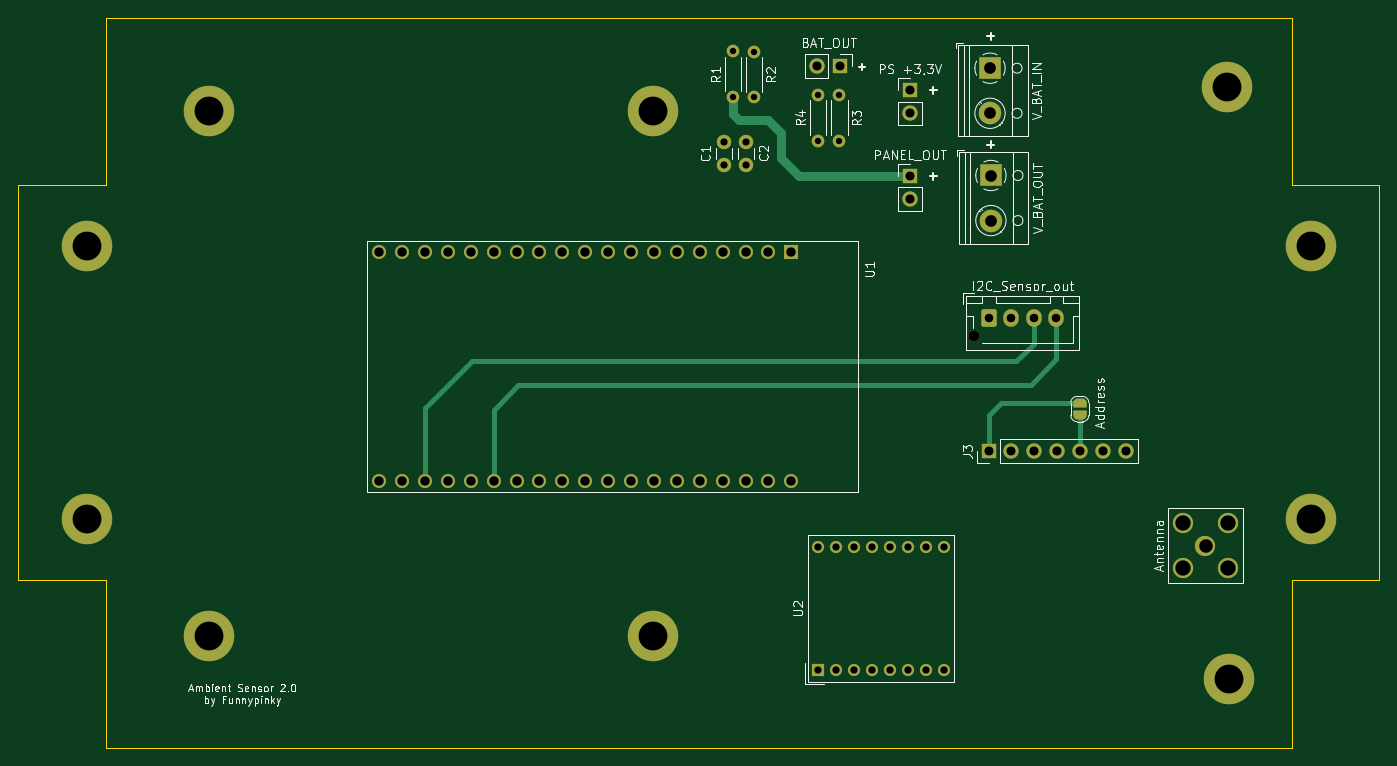
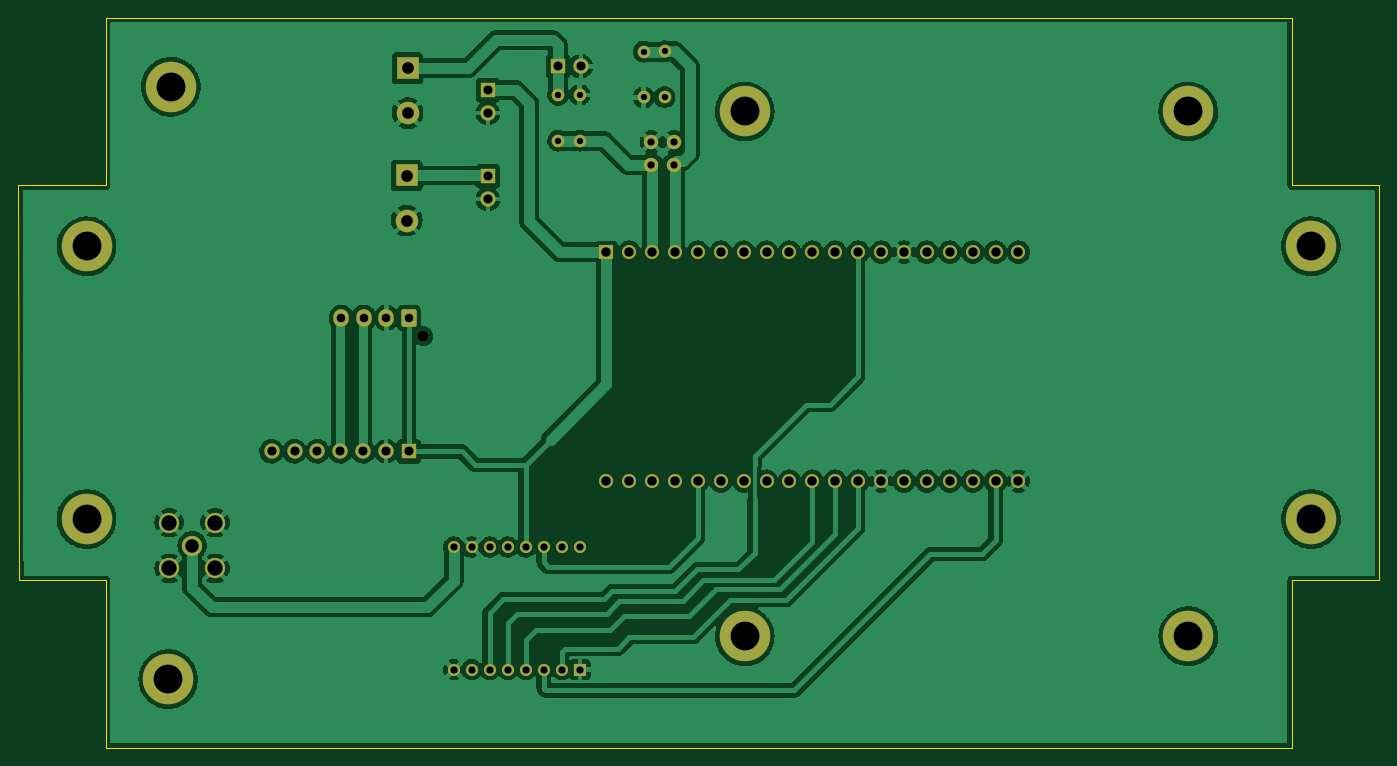
Circuit board: 11 layer files. Board 151.0 x 81.0 mm.
- bottom_copper: sensor-B_Cu.gbr (232382 bytes)
- bottom_mask: sensor-B_Mask.gbr (4855 bytes)
- paste: sensor-B_Paste.gbr (463 bytes)
- bottom_silk: sensor-B_Silkscreen.gbr (464 bytes)
- outline: sensor-Edge_Cuts.gbr (1135 bytes)
- top_copper: sensor-F_Cu.gbr (11615 bytes)
- top_mask: sensor-F_Mask.gbr (5878 bytes)
- paste: sensor-F_Paste.gbr (463 bytes)
- top_silk: sensor-F_Silkscreen.gbr (35691 bytes)
- drill: sensor-NPTH.drl (367 bytes)
- drill: sensor-PTH.drl (2416 bytes)

=== bottom_copper: sensor-B_Cu.gbr (232382 bytes, source omitted) ===
=== bottom_mask: sensor-B_Mask.gbr ===
%TF.GenerationSoftware,KiCad,Pcbnew,6.0.2+dfsg-1*%
%TF.CreationDate,2023-05-08T14:40:52+02:00*%
%TF.ProjectId,sensor,73656e73-6f72-42e6-9b69-6361645f7063,rev?*%
%TF.SameCoordinates,Original*%
%TF.FileFunction,Soldermask,Bot*%
%TF.FilePolarity,Negative*%
%FSLAX46Y46*%
G04 Gerber Fmt 4.6, Leading zero omitted, Abs format (unit mm)*
G04 Created by KiCad (PCBNEW 6.0.2+dfsg-1) date 2023-05-08 14:40:52*
%MOMM*%
%LPD*%
G01*
G04 APERTURE LIST*
G04 Aperture macros list*
%AMRoundRect*
0 Rectangle with rounded corners*
0 $1 Rounding radius*
0 $2 $3 $4 $5 $6 $7 $8 $9 X,Y pos of 4 corners*
0 Add a 4 corners polygon primitive as box body*
4,1,4,$2,$3,$4,$5,$6,$7,$8,$9,$2,$3,0*
0 Add four circle primitives for the rounded corners*
1,1,$1+$1,$2,$3*
1,1,$1+$1,$4,$5*
1,1,$1+$1,$6,$7*
1,1,$1+$1,$8,$9*
0 Add four rect primitives between the rounded corners*
20,1,$1+$1,$2,$3,$4,$5,0*
20,1,$1+$1,$4,$5,$6,$7,0*
20,1,$1+$1,$6,$7,$8,$9,0*
20,1,$1+$1,$8,$9,$2,$3,0*%
G04 Aperture macros list end*
%ADD10C,5.600000*%
%ADD11C,1.200000*%
%ADD12RoundRect,0.250000X-0.600000X-0.725000X0.600000X-0.725000X0.600000X0.725000X-0.600000X0.725000X0*%
%ADD13O,1.700000X1.950000*%
%ADD14C,1.400000*%
%ADD15O,1.400000X1.400000*%
%ADD16R,2.500000X2.500000*%
%ADD17C,2.500000*%
%ADD18C,1.600000*%
%ADD19R,1.700000X1.700000*%
%ADD20O,1.700000X1.700000*%
%ADD21R,1.560000X1.560000*%
%ADD22C,1.560000*%
%ADD23R,1.350000X1.350000*%
%ADD24C,1.350000*%
%ADD25C,2.250000*%
G04 APERTURE END LIST*
D10*
%TO.C,REF\u002A\u002A*%
X184950000Y-106050000D03*
%TD*%
D11*
%TO.C,I2C_Sensor_out*%
X156660000Y-68000000D03*
D12*
X158260000Y-66000000D03*
D13*
X160760000Y-66000000D03*
X163260000Y-66000000D03*
X165760000Y-66000000D03*
%TD*%
D14*
%TO.C,R2*%
X132200000Y-36460000D03*
D15*
X132200000Y-41540000D03*
%TD*%
D16*
%TO.C,V_BAT_IN*%
X158400000Y-38300000D03*
D17*
X158400000Y-43300000D03*
%TD*%
D10*
%TO.C,REF\u002A\u002A*%
X58200000Y-88300000D03*
%TD*%
D18*
%TO.C,C2*%
X131350000Y-49000000D03*
X131350000Y-46500000D03*
%TD*%
D16*
%TO.C,V_BAT_OUT*%
X158500000Y-50200000D03*
D17*
X158500000Y-55200000D03*
%TD*%
D19*
%TO.C,PS +3\u002C3V*%
X149500000Y-40725000D03*
D20*
X149500000Y-43265000D03*
%TD*%
D10*
%TO.C,REF\u002A\u002A*%
X194000000Y-88300000D03*
%TD*%
D19*
%TO.C,PANEL_OUT*%
X149500000Y-50260000D03*
D20*
X149500000Y-52800000D03*
%TD*%
D14*
%TO.C,R4*%
X139300000Y-46340000D03*
D15*
X139300000Y-41260000D03*
%TD*%
D10*
%TO.C,REF\u002A\u002A*%
X58200000Y-58050000D03*
%TD*%
D14*
%TO.C,R3*%
X141700000Y-41260000D03*
D15*
X141700000Y-46340000D03*
%TD*%
D10*
%TO.C,REF\u002A\u002A*%
X71800000Y-101300000D03*
%TD*%
%TO.C,REF\u002A\u002A*%
X121000000Y-43100000D03*
%TD*%
D18*
%TO.C,C1*%
X128900000Y-49000000D03*
X128900000Y-46500000D03*
%TD*%
D14*
%TO.C,R1*%
X129900000Y-41500000D03*
D15*
X129900000Y-36420000D03*
%TD*%
D19*
%TO.C,BAT_OUT*%
X141725000Y-38100000D03*
D20*
X139185000Y-38100000D03*
%TD*%
D10*
%TO.C,REF\u002A\u002A*%
X71800000Y-43100000D03*
%TD*%
%TO.C,REF\u002A\u002A*%
X121000000Y-101300000D03*
%TD*%
D21*
%TO.C,U1*%
X136360000Y-58700000D03*
D22*
X133820000Y-58700000D03*
X131280000Y-58700000D03*
X128740000Y-58700000D03*
X126200000Y-58700000D03*
X123660000Y-58700000D03*
X121120000Y-58700000D03*
X118580000Y-58700000D03*
X116040000Y-58700000D03*
X113500000Y-58700000D03*
X110960000Y-58700000D03*
X108420000Y-58700000D03*
X105880000Y-58700000D03*
X103340000Y-58700000D03*
X100800000Y-58700000D03*
X98260000Y-58700000D03*
X95720000Y-58700000D03*
X93180000Y-58700000D03*
X90640000Y-58700000D03*
X136360000Y-84100000D03*
X133820000Y-84100000D03*
X131280000Y-84100000D03*
X128740000Y-84100000D03*
X126200000Y-84100000D03*
X123660000Y-84100000D03*
X121120000Y-84100000D03*
X118580000Y-84100000D03*
X116040000Y-84100000D03*
X113500000Y-84100000D03*
X110960000Y-84100000D03*
X108420000Y-84100000D03*
X105880000Y-84100000D03*
X103340000Y-84100000D03*
X100800000Y-84100000D03*
X98260000Y-84100000D03*
X95720000Y-84100000D03*
X93180000Y-84100000D03*
X90640000Y-84100000D03*
%TD*%
D10*
%TO.C,REF\u002A\u002A*%
X194000000Y-58050000D03*
%TD*%
D23*
%TO.C,U2*%
X139292500Y-105007500D03*
D24*
X141292500Y-105007500D03*
X143292500Y-105007500D03*
X145292500Y-105007500D03*
X147292500Y-105007500D03*
X149292500Y-105007500D03*
X151292500Y-105007500D03*
X153292500Y-105007500D03*
X153292500Y-91407500D03*
X151292500Y-91407500D03*
X149292500Y-91407500D03*
X147292500Y-91407500D03*
X145292500Y-91407500D03*
X143292500Y-91407500D03*
X141292500Y-91407500D03*
X139292500Y-91407500D03*
%TD*%
D25*
%TO.C,Antenna*%
X182300000Y-91250000D03*
X184840000Y-93790000D03*
X179760000Y-88710000D03*
X184840000Y-88710000D03*
X179760000Y-93790000D03*
%TD*%
D19*
%TO.C,J3*%
X158240000Y-80800000D03*
D20*
X160780000Y-80800000D03*
X163320000Y-80800000D03*
X165860000Y-80800000D03*
X168400000Y-80800000D03*
X170940000Y-80800000D03*
X173480000Y-80800000D03*
%TD*%
D10*
%TO.C,REF\u002A\u002A*%
X184650000Y-40350000D03*
%TD*%
M02*

=== paste: sensor-B_Paste.gbr ===
%TF.GenerationSoftware,KiCad,Pcbnew,6.0.2+dfsg-1*%
%TF.CreationDate,2023-05-08T14:40:52+02:00*%
%TF.ProjectId,sensor,73656e73-6f72-42e6-9b69-6361645f7063,rev?*%
%TF.SameCoordinates,Original*%
%TF.FileFunction,Paste,Bot*%
%TF.FilePolarity,Positive*%
%FSLAX46Y46*%
G04 Gerber Fmt 4.6, Leading zero omitted, Abs format (unit mm)*
G04 Created by KiCad (PCBNEW 6.0.2+dfsg-1) date 2023-05-08 14:40:52*
%MOMM*%
%LPD*%
G01*
G04 APERTURE LIST*
G04 APERTURE END LIST*
M02*

=== bottom_silk: sensor-B_Silkscreen.gbr ===
%TF.GenerationSoftware,KiCad,Pcbnew,6.0.2+dfsg-1*%
%TF.CreationDate,2023-05-08T14:40:52+02:00*%
%TF.ProjectId,sensor,73656e73-6f72-42e6-9b69-6361645f7063,rev?*%
%TF.SameCoordinates,Original*%
%TF.FileFunction,Legend,Bot*%
%TF.FilePolarity,Positive*%
%FSLAX46Y46*%
G04 Gerber Fmt 4.6, Leading zero omitted, Abs format (unit mm)*
G04 Created by KiCad (PCBNEW 6.0.2+dfsg-1) date 2023-05-08 14:40:52*
%MOMM*%
%LPD*%
G01*
G04 APERTURE LIST*
G04 APERTURE END LIST*
M02*

=== outline: sensor-Edge_Cuts.gbr ===
%TF.GenerationSoftware,KiCad,Pcbnew,6.0.2+dfsg-1*%
%TF.CreationDate,2023-05-08T14:40:52+02:00*%
%TF.ProjectId,sensor,73656e73-6f72-42e6-9b69-6361645f7063,rev?*%
%TF.SameCoordinates,Original*%
%TF.FileFunction,Profile,NP*%
%FSLAX46Y46*%
G04 Gerber Fmt 4.6, Leading zero omitted, Abs format (unit mm)*
G04 Created by KiCad (PCBNEW 6.0.2+dfsg-1) date 2023-05-08 14:40:52*
%MOMM*%
%LPD*%
G01*
G04 APERTURE LIST*
%TA.AperFunction,Profile*%
%ADD10C,0.038100*%
%TD*%
G04 APERTURE END LIST*
D10*
X60300000Y-51300000D02*
X50600000Y-51300000D01*
X50600000Y-51300000D02*
X50600000Y-95100000D01*
X50600000Y-95100000D02*
X60300000Y-95100000D01*
X60300000Y-95100000D02*
X60300000Y-113700000D01*
X60300000Y-113700000D02*
X191900000Y-113700000D01*
X191900000Y-113700000D02*
X191900000Y-95100000D01*
X191900000Y-95100000D02*
X201500000Y-95100000D01*
X201500000Y-95100000D02*
X201600000Y-51300000D01*
X201600000Y-51300000D02*
X191900000Y-51300000D01*
X191900000Y-51300000D02*
X191900000Y-32700000D01*
X191900000Y-32700000D02*
X126100000Y-32700000D01*
X126100000Y-32700000D02*
X60300000Y-32700000D01*
X60300000Y-32700000D02*
X60300000Y-51300000D01*
M02*

=== top_copper: sensor-F_Cu.gbr (11615 bytes, source omitted) ===
=== top_mask: sensor-F_Mask.gbr ===
%TF.GenerationSoftware,KiCad,Pcbnew,6.0.2+dfsg-1*%
%TF.CreationDate,2023-05-08T14:40:52+02:00*%
%TF.ProjectId,sensor,73656e73-6f72-42e6-9b69-6361645f7063,rev?*%
%TF.SameCoordinates,Original*%
%TF.FileFunction,Soldermask,Top*%
%TF.FilePolarity,Negative*%
%FSLAX46Y46*%
G04 Gerber Fmt 4.6, Leading zero omitted, Abs format (unit mm)*
G04 Created by KiCad (PCBNEW 6.0.2+dfsg-1) date 2023-05-08 14:40:52*
%MOMM*%
%LPD*%
G01*
G04 APERTURE LIST*
G04 Aperture macros list*
%AMRoundRect*
0 Rectangle with rounded corners*
0 $1 Rounding radius*
0 $2 $3 $4 $5 $6 $7 $8 $9 X,Y pos of 4 corners*
0 Add a 4 corners polygon primitive as box body*
4,1,4,$2,$3,$4,$5,$6,$7,$8,$9,$2,$3,0*
0 Add four circle primitives for the rounded corners*
1,1,$1+$1,$2,$3*
1,1,$1+$1,$4,$5*
1,1,$1+$1,$6,$7*
1,1,$1+$1,$8,$9*
0 Add four rect primitives between the rounded corners*
20,1,$1+$1,$2,$3,$4,$5,0*
20,1,$1+$1,$4,$5,$6,$7,0*
20,1,$1+$1,$6,$7,$8,$9,0*
20,1,$1+$1,$8,$9,$2,$3,0*%
%AMFreePoly0*
4,1,22,0.500000,-0.750000,0.000000,-0.750000,0.000000,-0.745033,-0.079941,-0.743568,-0.215256,-0.701293,-0.333266,-0.622738,-0.424486,-0.514219,-0.481581,-0.384460,-0.499164,-0.250000,-0.500000,-0.250000,-0.500000,0.250000,-0.499164,0.250000,-0.499963,0.256109,-0.478152,0.396186,-0.417904,0.524511,-0.324060,0.630769,-0.204165,0.706417,-0.067858,0.745374,0.000000,0.744959,0.000000,0.750000,
0.500000,0.750000,0.500000,-0.750000,0.500000,-0.750000,$1*%
%AMFreePoly1*
4,1,20,0.000000,0.744959,0.073905,0.744508,0.209726,0.703889,0.328688,0.626782,0.421226,0.519385,0.479903,0.390333,0.500000,0.250000,0.500000,-0.250000,0.499851,-0.262216,0.476331,-0.402017,0.414519,-0.529596,0.319384,-0.634700,0.198574,-0.708877,0.061801,-0.746166,0.000000,-0.745033,0.000000,-0.750000,-0.500000,-0.750000,-0.500000,0.750000,0.000000,0.750000,0.000000,0.744959,
0.000000,0.744959,$1*%
G04 Aperture macros list end*
%ADD10C,5.600000*%
%ADD11C,1.200000*%
%ADD12RoundRect,0.250000X-0.600000X-0.725000X0.600000X-0.725000X0.600000X0.725000X-0.600000X0.725000X0*%
%ADD13O,1.700000X1.950000*%
%ADD14C,1.400000*%
%ADD15O,1.400000X1.400000*%
%ADD16R,2.500000X2.500000*%
%ADD17C,2.500000*%
%ADD18C,1.600000*%
%ADD19R,1.700000X1.700000*%
%ADD20O,1.700000X1.700000*%
%ADD21FreePoly0,90.000000*%
%ADD22FreePoly1,90.000000*%
%ADD23R,1.560000X1.560000*%
%ADD24C,1.560000*%
%ADD25R,1.350000X1.350000*%
%ADD26C,1.350000*%
%ADD27C,2.250000*%
G04 APERTURE END LIST*
D10*
%TO.C,REF\u002A\u002A*%
X184950000Y-106050000D03*
%TD*%
D11*
%TO.C,I2C_Sensor_out*%
X156660000Y-68000000D03*
D12*
X158260000Y-66000000D03*
D13*
X160760000Y-66000000D03*
X163260000Y-66000000D03*
X165760000Y-66000000D03*
%TD*%
D14*
%TO.C,R2*%
X132200000Y-36460000D03*
D15*
X132200000Y-41540000D03*
%TD*%
D16*
%TO.C,V_BAT_IN*%
X158400000Y-38300000D03*
D17*
X158400000Y-43300000D03*
%TD*%
D10*
%TO.C,REF\u002A\u002A*%
X58200000Y-88300000D03*
%TD*%
D18*
%TO.C,C2*%
X131350000Y-49000000D03*
X131350000Y-46500000D03*
%TD*%
D16*
%TO.C,V_BAT_OUT*%
X158500000Y-50200000D03*
D17*
X158500000Y-55200000D03*
%TD*%
D19*
%TO.C,PS +3\u002C3V*%
X149500000Y-40725000D03*
D20*
X149500000Y-43265000D03*
%TD*%
D10*
%TO.C,REF\u002A\u002A*%
X194000000Y-88300000D03*
%TD*%
D19*
%TO.C,PANEL_OUT*%
X149500000Y-50260000D03*
D20*
X149500000Y-52800000D03*
%TD*%
D14*
%TO.C,R4*%
X139300000Y-46340000D03*
D15*
X139300000Y-41260000D03*
%TD*%
D10*
%TO.C,REF\u002A\u002A*%
X58200000Y-58050000D03*
%TD*%
D14*
%TO.C,R3*%
X141700000Y-41260000D03*
D15*
X141700000Y-46340000D03*
%TD*%
D10*
%TO.C,REF\u002A\u002A*%
X71800000Y-101300000D03*
%TD*%
%TO.C,REF\u002A\u002A*%
X121000000Y-43100000D03*
%TD*%
D18*
%TO.C,C1*%
X128900000Y-49000000D03*
X128900000Y-46500000D03*
%TD*%
D14*
%TO.C,R1*%
X129900000Y-41500000D03*
D15*
X129900000Y-36420000D03*
%TD*%
D21*
%TO.C,Address*%
X168360000Y-76750000D03*
D22*
X168360000Y-75450000D03*
%TD*%
D19*
%TO.C,BAT_OUT*%
X141725000Y-38100000D03*
D20*
X139185000Y-38100000D03*
%TD*%
D10*
%TO.C,REF\u002A\u002A*%
X71800000Y-43100000D03*
%TD*%
%TO.C,REF\u002A\u002A*%
X121000000Y-101300000D03*
%TD*%
D23*
%TO.C,U1*%
X136360000Y-58700000D03*
D24*
X133820000Y-58700000D03*
X131280000Y-58700000D03*
X128740000Y-58700000D03*
X126200000Y-58700000D03*
X123660000Y-58700000D03*
X121120000Y-58700000D03*
X118580000Y-58700000D03*
X116040000Y-58700000D03*
X113500000Y-58700000D03*
X110960000Y-58700000D03*
X108420000Y-58700000D03*
X105880000Y-58700000D03*
X103340000Y-58700000D03*
X100800000Y-58700000D03*
X98260000Y-58700000D03*
X95720000Y-58700000D03*
X93180000Y-58700000D03*
X90640000Y-58700000D03*
X136360000Y-84100000D03*
X133820000Y-84100000D03*
X131280000Y-84100000D03*
X128740000Y-84100000D03*
X126200000Y-84100000D03*
X123660000Y-84100000D03*
X121120000Y-84100000D03*
X118580000Y-84100000D03*
X116040000Y-84100000D03*
X113500000Y-84100000D03*
X110960000Y-84100000D03*
X108420000Y-84100000D03*
X105880000Y-84100000D03*
X103340000Y-84100000D03*
X100800000Y-84100000D03*
X98260000Y-84100000D03*
X95720000Y-84100000D03*
X93180000Y-84100000D03*
X90640000Y-84100000D03*
%TD*%
D10*
%TO.C,REF\u002A\u002A*%
X194000000Y-58050000D03*
%TD*%
D25*
%TO.C,U2*%
X139292500Y-105007500D03*
D26*
X141292500Y-105007500D03*
X143292500Y-105007500D03*
X145292500Y-105007500D03*
X147292500Y-105007500D03*
X149292500Y-105007500D03*
X151292500Y-105007500D03*
X153292500Y-105007500D03*
X153292500Y-91407500D03*
X151292500Y-91407500D03*
X149292500Y-91407500D03*
X147292500Y-91407500D03*
X145292500Y-91407500D03*
X143292500Y-91407500D03*
X141292500Y-91407500D03*
X139292500Y-91407500D03*
%TD*%
D27*
%TO.C,Antenna*%
X182300000Y-91250000D03*
X184840000Y-93790000D03*
X179760000Y-88710000D03*
X184840000Y-88710000D03*
X179760000Y-93790000D03*
%TD*%
D19*
%TO.C,J3*%
X158240000Y-80800000D03*
D20*
X160780000Y-80800000D03*
X163320000Y-80800000D03*
X165860000Y-80800000D03*
X168400000Y-80800000D03*
X170940000Y-80800000D03*
X173480000Y-80800000D03*
%TD*%
D10*
%TO.C,REF\u002A\u002A*%
X184650000Y-40350000D03*
%TD*%
M02*

=== paste: sensor-F_Paste.gbr ===
%TF.GenerationSoftware,KiCad,Pcbnew,6.0.2+dfsg-1*%
%TF.CreationDate,2023-05-08T14:40:52+02:00*%
%TF.ProjectId,sensor,73656e73-6f72-42e6-9b69-6361645f7063,rev?*%
%TF.SameCoordinates,Original*%
%TF.FileFunction,Paste,Top*%
%TF.FilePolarity,Positive*%
%FSLAX46Y46*%
G04 Gerber Fmt 4.6, Leading zero omitted, Abs format (unit mm)*
G04 Created by KiCad (PCBNEW 6.0.2+dfsg-1) date 2023-05-08 14:40:52*
%MOMM*%
%LPD*%
G01*
G04 APERTURE LIST*
G04 APERTURE END LIST*
M02*

=== top_silk: sensor-F_Silkscreen.gbr (35691 bytes, source omitted) ===
=== drill: sensor-NPTH.drl ===
M48
; DRILL file {KiCad 6.0.2+dfsg-1} date Mo 08 Mai 2023 14:40:45 CEST
; FORMAT={-:-/ absolute / inch / decimal}
; #@! TF.CreationDate,2023-05-08T14:40:45+02:00
; #@! TF.GenerationSoftware,Kicad,Pcbnew,6.0.2+dfsg-1
; #@! TF.FileFunction,NonPlated,1,2,NPTH
FMAT,2
INCH
; #@! TA.AperFunction,NonPlated,NPTH,ComponentDrill
T1C0.0472
%
G90
G05
T1
X6.1677Y-2.6772
T0
M30

=== drill: sensor-PTH.drl ===
M48
; DRILL file {KiCad 6.0.2+dfsg-1} date Mo 08 Mai 2023 14:40:45 CEST
; FORMAT={-:-/ absolute / inch / decimal}
; #@! TF.CreationDate,2023-05-08T14:40:45+02:00
; #@! TF.GenerationSoftware,Kicad,Pcbnew,6.0.2+dfsg-1
; #@! TF.FileFunction,Plated,1,2,PTH
FMAT,2
INCH
; #@! TA.AperFunction,Plated,PTH,ComponentDrill
T1C0.0276
; #@! TA.AperFunction,Plated,PTH,ComponentDrill
T2C0.0315
; #@! TA.AperFunction,Plated,PTH,ComponentDrill
T3C0.0374
; #@! TA.AperFunction,Plated,PTH,ComponentDrill
T4C0.0394
; #@! TA.AperFunction,Plated,PTH,ComponentDrill
T5C0.0409
; #@! TA.AperFunction,Plated,PTH,ComponentDrill
T6C0.0512
; #@! TA.AperFunction,Plated,PTH,ComponentDrill
T7C0.0591
; #@! TA.AperFunction,Plated,PTH,ComponentDrill
T8C0.0669
; #@! TA.AperFunction,Plated,PTH,ComponentDrill
T9C0.1260
%
G90
G05
T1
X5.1142Y-1.4339
X5.1142Y-1.6339
X5.2047Y-1.4354
X5.2047Y-1.6354
X5.4843Y-1.6244
X5.4843Y-1.8244
X5.5787Y-1.6244
X5.5787Y-1.8244
T2
X5.0748Y-1.8307
X5.0748Y-1.9291
X5.1713Y-1.8307
X5.1713Y-1.9291
X5.484Y-3.5987
X5.484Y-4.1342
X5.5627Y-3.5987
X5.5627Y-4.1342
X5.6414Y-3.5987
X5.6414Y-4.1342
X5.7202Y-3.5987
X5.7202Y-4.1342
X5.7989Y-3.5987
X5.7989Y-4.1342
X5.8777Y-3.5987
X5.8777Y-4.1342
X5.9564Y-3.5987
X5.9564Y-4.1342
X6.0351Y-3.5987
X6.0351Y-4.1342
T3
X6.2307Y-2.5984
X6.3291Y-2.5984
X6.4276Y-2.5984
X6.526Y-2.5984
T4
X5.4797Y-1.5
X5.5797Y-1.5
X5.8858Y-1.6033
X5.8858Y-1.7033
X5.8858Y-1.9787
X5.8858Y-2.0787
X6.2299Y-3.1811
X6.3299Y-3.1811
X6.4299Y-3.1811
X6.5299Y-3.1811
X6.6299Y-3.1811
X6.7299Y-3.1811
X6.8299Y-3.1811
T5
X3.5685Y-2.311
X3.5685Y-3.311
X3.6685Y-2.311
X3.6685Y-3.311
X3.7685Y-2.311
X3.7685Y-3.311
X3.8685Y-2.311
X3.8685Y-3.311
X3.9685Y-2.311
X3.9685Y-3.311
X4.0685Y-2.311
X4.0685Y-3.311
X4.1685Y-2.311
X4.1685Y-3.311
X4.2685Y-2.311
X4.2685Y-3.311
X4.3685Y-2.311
X4.3685Y-3.311
X4.4685Y-2.311
X4.4685Y-3.311
X4.5685Y-2.311
X4.5685Y-3.311
X4.6685Y-2.311
X4.6685Y-3.311
X4.7685Y-2.311
X4.7685Y-3.311
X4.8685Y-2.311
X4.8685Y-3.311
X4.9685Y-2.311
X4.9685Y-3.311
X5.0685Y-2.311
X5.0685Y-3.311
X5.1685Y-2.311
X5.1685Y-3.311
X5.2685Y-2.311
X5.2685Y-3.311
X5.3685Y-2.311
X5.3685Y-3.311
T6
X6.2362Y-1.5079
X6.2362Y-1.7047
X6.2402Y-1.9764
X6.2402Y-2.1732
T7
X7.1772Y-3.5925
T8
X7.0772Y-3.4925
X7.0772Y-3.6925
X7.2772Y-3.4925
X7.2772Y-3.6925
T9
X2.2913Y-2.2854
X2.2913Y-3.4764
X2.8268Y-1.6969
X2.8268Y-3.9882
X4.7638Y-1.6969
X4.7638Y-3.9882
X7.2697Y-1.5886
X7.2815Y-4.1752
X7.6378Y-2.2854
X7.6378Y-3.4764
T0
M30

